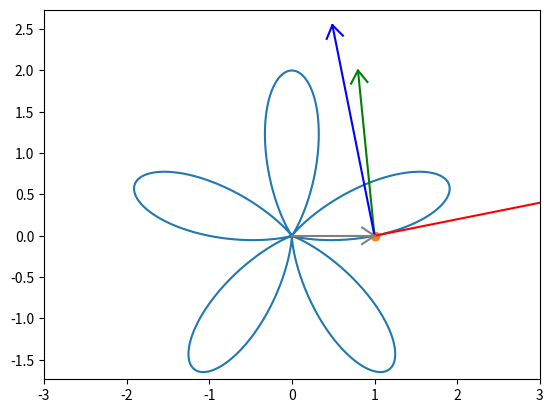

Source code (Python):
# Импорт необходимых библиотек
import math
import sympy as sp
import matplotlib.pyplot as plot
import numpy as np
from matplotlib.animation import FuncAnimation

# Указание параметров моделирования
STEPS = 1000
TIP_LENGTH = 0.15
TIP_WIDTH = 0.1
START_VALUE = 0
END_VALUE = 2 * math.pi


# Определение параметрических функций для движения точки
def r(t: float) -> float:
    # Функция радиус-вектора материальной точки от времени
    return 1 + sp.sin(5 * t)


def phi(t: float) -> float:
    # Функция угла материальной точки от времени
    return t


# Функция поворота двумерной ДСК
def rot2D(X: np.ndarray, Y: np.ndarray, phi: float):
    # Поворот двумерной ДСК с помощью матрицы поворота
    X_r = X * np.cos(phi) - Y * np.sin(phi)
    Y_r = X * np.sin(phi) + Y * np.cos(phi)
    return X_r, Y_r


# Создание символьной переменной времени
t = sp.Symbol('t')

# Переход от полярных координат к декартовым
x = r(t) * sp.cos(phi(t))  # x-координата
y = r(t) * sp.sin(phi(t))  # y-координата

# Вычисление кинематических характеристик
# Скорость - первая производная по времени
Vx = sp.diff(x, t)  # Проекция скорости на ось x
Vy = sp.diff(y, t)  # Проекция скорости на ось y

# Ускорение - вторая производная по времени
ax = sp.diff(Vx, t)  # Проекция ускорения на ось x
ay = sp.diff(Vy, t)  # Проекция ускорения на ось y

# Вычисление радиуса кривизны
V = sp.sqrt(Vx * Vx + Vy * Vy)  # Модуль скорости
R = (V ** 3) / abs(Vx * ay - Vy * ax)  # Радиус кривизны траектории
# Пояснение к R: (V_x^2 + V_y^3)^{3/2} / (V_x * a_y - V_y * a_x)

# Вычисление нормального вектора
nx = -Vy / V
ny = Vx / V

# Вектор к центру кривизны (нормальный вектор на радиус)
rx = R * nx
ry = R * ny

# Создание массивов для числовых расчетов
T = np.linspace(START_VALUE, END_VALUE, STEPS)  # Массив значений времени
# Инициализация массивов для хранения значений
X = np.zeros_like(T)  # x-координаты
Y = np.zeros_like(T)  # y-координаты
VX = np.zeros_like(T)  # x-компоненты скорости
VY = np.zeros_like(T)  # y-компоненты скорости
AX = np.zeros_like(T)  # x-компоненты ускорения
AY = np.zeros_like(T)  # y-компоненты ускорения
RX = np.zeros_like(T)  # x-компоненты радиуса кривизны
RY = np.zeros_like(T)  # y-компоненты радиуса кривизны

# Вычисление значений для каждого момента времени
for i in range(len(T)):
    X[i] = x.subs(t, T[i])
    Y[i] = y.subs(t, T[i])
    VX[i] = 0.5 * Vx.subs(t, T[i])  # Масштабирование для визуализации
    VY[i] = 0.5 * Vy.subs(t, T[i])
    AX[i] = 0.2 * ax.subs(t, T[i])
    AY[i] = 0.2 * ay.subs(t, T[i])
    RX[i] = rx.subs(t, T[i])
    RY[i] = ry.subs(t, T[i])

# Настройка графика
fgr = plot.figure()
grf = fgr.add_subplot(1, 1, 1)
grf.axis('equal')  # Одинаковый масштаб по осям
grf.set(xlim=[-3, 3], ylim=[-2, 3])
grf.plot(X, Y)  # Построение траектории

# Создание начальных элементов анимации
Pnt = grf.plot(X[0], Y[0], marker='o')[0]  # Точка
Vpl = grf.plot([X[0], X[0] + VX[0]], [Y[0], Y[0] + VY[0]], 'r')[0]  # Вектор скорости
Apl = grf.plot([X[0], X[0] + AX[0]], [Y[0], Y[0] + AY[0]], 'g')[0]  # Вектор ускорения
Rpl = grf.plot([X[0], X[0] + RX[0]], [Y[0], Y[0] + RY[0]], 'b')[0]  # Вектор радиуса кривизны
Radpl = grf.plot([0, X[0]], [0, Y[0]], color='gray')[0]  # Радиус-вектор


# Функция для создания стрелок векторов
def vect_arrow(vec_x, vec_y, _x, _y):
    # Создание наконечника стрелки
    arr_x = np.array([-TIP_LENGTH, 0, -TIP_LENGTH])
    arr_y = np.array([TIP_WIDTH, 0, -TIP_WIDTH])

    # Поворот наконечника
    phi = math.atan2(vec_y, vec_x)
    rot_x, rot_y = rot2D(arr_x, arr_y, phi)

    # Перемещение наконечника в нужную позицию
    arr_x = rot_x + _x + vec_x
    arr_y = rot_y + _y + vec_y

    return arr_x, arr_y


# Создание начальных стрелок для векторов
ArVX, ArVY = vect_arrow(VX[0], VY[0], X[0], Y[0])
V_arr = grf.plot(ArVX, ArVY, 'r')[0]

ArAX, ArAY = vect_arrow(AX[0], AY[0], X[0], Y[0])
A_arr = grf.plot(ArAX, ArAY, 'g')[0]

ArRX, ArRY = vect_arrow(RX[0], RY[0], X[0], Y[0])
R_arr = grf.plot(ArRX, ArRY, 'b')[0]

ArRadX, ArRadY = vect_arrow(X[0], Y[0], 0, 0)
Rad_arr = grf.plot(ArRadX, ArRadY, color='gray')[0]


# Функция анимации
def animate(j):
    global ArVX, ArVY, ArAX, ArAY, ArRX, ArRY, ArRadX, ArRadY
    # Обновление положения точки
    Pnt.set_data([X[j]], [Y[j]])

    # Обновление вектора скорости
    Vpl.set_data([X[j], X[j] + VX[j]], [Y[j], Y[j] + VY[j]])
    ArVX, ArVY = vect_arrow(VX[j], VY[j], X[j], Y[j])
    V_arr.set_data(ArVX, ArVY)

    # Обновление вектора ускорения
    Apl.set_data([X[j], X[j] + AX[j]], [Y[j], Y[j] + AY[j]])
    ArAX, ArAY = vect_arrow(AX[j], AY[j], X[j], Y[j])
    A_arr.set_data(ArAX, ArAY)

    # Обновление вектора радиуса кривизны
    Rpl.set_data([X[j], X[j] + RX[j]], [Y[j], Y[j] + RY[j]])
    ArRX, ArRY = vect_arrow(RX[j], RY[j], X[j], Y[j])
    R_arr.set_data(ArRX, ArRY)

    # Обновление радиус-вектора
    Radpl.set_data([0, X[j]], [0, Y[j]])
    ArRadX, ArRadY = vect_arrow(X[j], Y[j], 0, 0)
    Rad_arr.set_data(ArRadX, ArRadY)

    return [Pnt, Vpl, V_arr, Apl, A_arr, Rpl, R_arr, Radpl, Rad_arr]


# Создание и запуск анимации
an = FuncAnimation(fgr, animate, frames=STEPS, interval=1)
plot.show()  # Отображение графика
